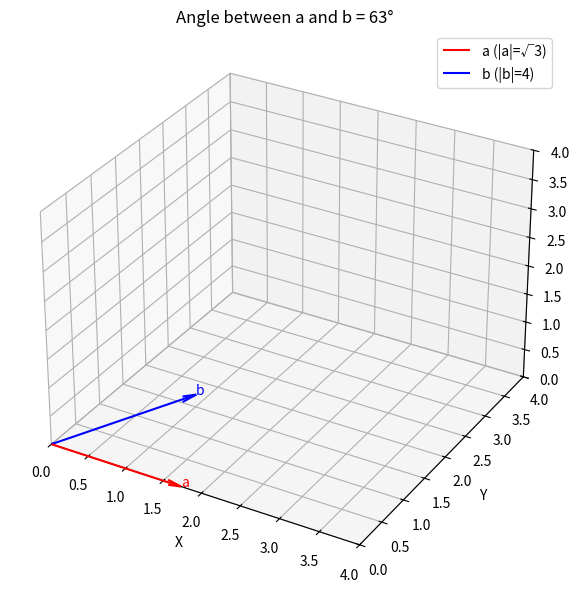

Reproduce this figure in Python.
import numpy as np
import matplotlib.pyplot as plt
from mpl_toolkits.mplot3d import Axes3D

# Define vectors
a = np.array([np.sqrt(3), 0, 0])  # vector a, magnitude √3
b = np.array([2*np.sqrt(3)/4, np.sqrt(3), 0])  # vector b, magnitude 4, dot = 2√3

# Verify magnitudes and dot product
mag_a = np.linalg.norm(a)
mag_b = np.linalg.norm(b)
dot_ab = np.dot(a, b)
theta = np.degrees(np.arccos(dot_ab / (mag_a * mag_b)))

# Create 3D plot
fig = plt.figure(figsize=(6,6))
ax = fig.add_subplot(111, projection='3d')

# Plot origin
origin = np.array([0, 0, 0])

# Plot vectors
ax.quiver(*origin, *a, color='r', label='a (|a|=√3)', arrow_length_ratio=0.1)
ax.quiver(*origin, *b, color='b', label='b (|b|=4)', arrow_length_ratio=0.1)

# Annotate vectors
ax.text(*a, 'a', color='r')
ax.text(*b, 'b', color='b')

# Set axes limits
ax.set_xlim([0, 4])
ax.set_ylim([0, 4])
ax.set_zlim([0, 4])

# Labels and title
ax.set_xlabel('X')
ax.set_ylabel('Y')
ax.set_zlabel('Z')
ax.set_title(f"Angle between a and b = {theta:.0f}°")

ax.legend()
plt.tight_layout()

# Save and show figure
plt.savefig("vectors_angle.png")
plt.show()
